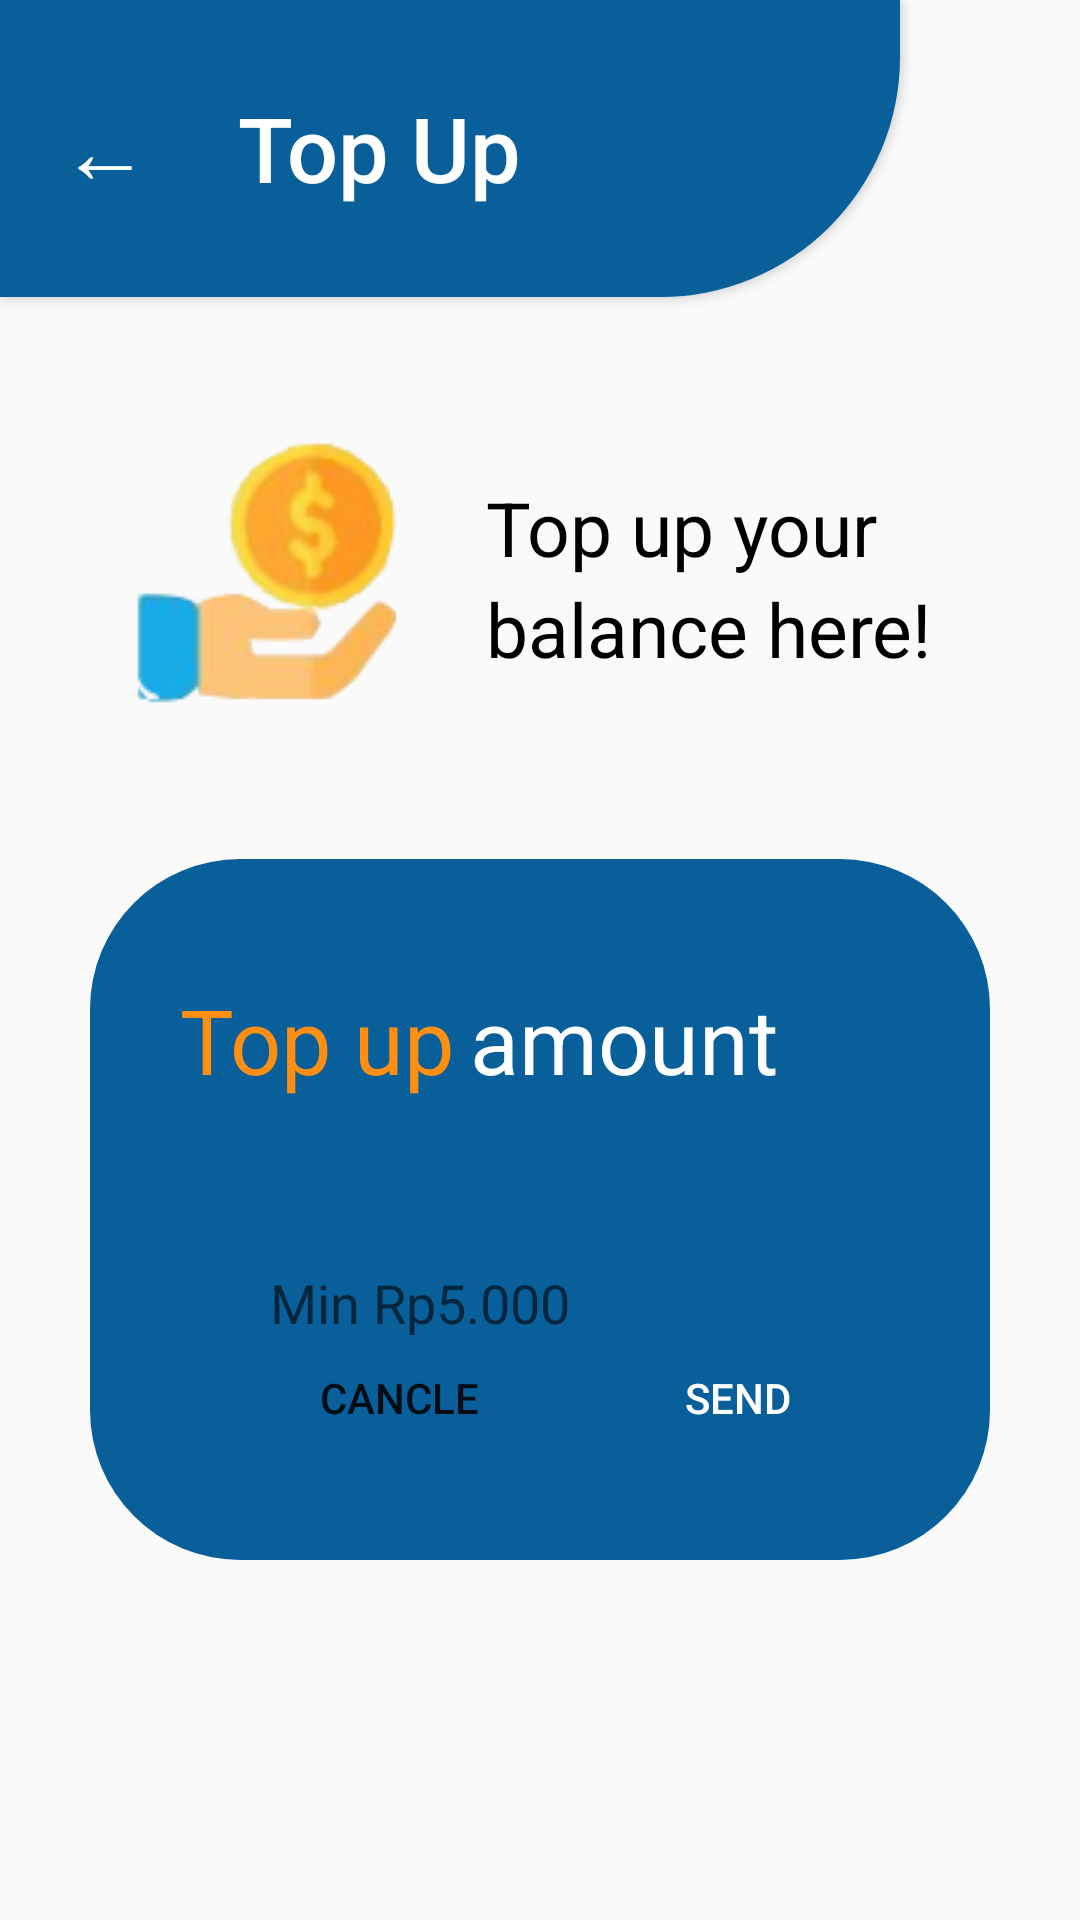

Reconstruct the res/layout file that produces this screen, plus the resources it refers to.
<!-- AndroidManifest.xml: application theme Theme.Topic4 -->
<!-- res/layout/topup_layout.xml -->
<?xml version="1.0" encoding="utf-8"?>
<RelativeLayout
    xmlns:android="http://schemas.android.com/apk/res/android"
    xmlns:tools="http://schemas.android.com/tools"
    android:layout_width="match_parent"
    android:layout_height="match_parent">


    <TextView
        android:id="@+id/text_view"
        android:layout_width="wrap_content"
        android:layout_height="wrap_content"
        android:text=""
        android:textColor="@color/black"
        android:textSize="22dp"
        tools:layout_editor_absoluteX="42dp"
        tools:layout_editor_absoluteY="39dp"

        />

    <Button
        android:id="@+id/btn_backtopup"
        android:layout_width="300dp"
        android:layout_height="99dp"
        android:background="@drawable/rounded_corner"
        android:padding="20dp"
        android:text="←    Top Up"
        android:textAlignment="textStart"
        android:textAllCaps="false"
        android:textColor="@color/white"
        android:textSize="30sp"
        tools:layout_editor_absoluteX="5dp"
        tools:layout_editor_absoluteY="95dp" />

    <ImageView
        android:id="@+id/tangan_duit"
        android:layout_width="wrap_content"
        android:layout_height="wrap_content"
        android:layout_below="@id/btn_backtopup"
        android:paddingLeft="30dp"
        android:paddingTop="46dp"
        android:src="@drawable/tangan_duit"


        />

    <LinearLayout
        android:paddingTop="60dp"
        android:paddingLeft="20dp"
        android:id="@+id/linear_tulisan"
        android:layout_width="wrap_content"
        android:layout_height="wrap_content"
        android:layout_below="@id/btn_backtopup"
        android:layout_toRightOf="@id/tangan_duit"
        android:orientation="vertical">

        <TextView
            android:layout_width="wrap_content"
            android:layout_height="wrap_content"
            android:text="Top up your"
            android:textAllCaps="false"
            android:textStyle="normal"
            android:textSize="25sp"
            android:textColor="@color/black"

            />

        <TextView
            android:layout_width="wrap_content"
            android:layout_height="wrap_content"
            android:text="balance here!"
            android:textAllCaps="false"
            android:textStyle="normal"
            android:textSize="25sp"
            android:textColor="@color/black"

            />


    </LinearLayout>

    <RelativeLayout
        android:id="@+id/relative_kotak"
        android:layout_width="wrap_content"
        android:layout_height="300dp"
        android:layout_below="@id/linear_tulisan"
        android:layout_marginLeft="30dp"
        android:layout_marginTop="60dp"
        android:layout_marginRight="30dp"
        android:layout_marginBottom="120dp"
        android:background="@drawable/all_rounded"
        android:orientation="vertical">

        <LinearLayout
            android:id="@+id/linear_kotak"
            android:layout_width="match_parent"
            android:layout_height="wrap_content"
            android:orientation="horizontal">

            <TextView

                android:layout_width="wrap_content"
                android:layout_height="wrap_content"
                android:paddingLeft="30dp"
                android:paddingTop="40dp"
                android:text="Top up"
                android:textColor="@color/laddu_orange"
                android:textSize="30sp" />

            <TextView

                android:layout_width="wrap_content"
                android:layout_height="wrap_content"
                android:paddingLeft="5dp"
                android:paddingTop="40dp"
                android:text="amount"
                android:textColor="@color/white"
                android:textSize="30sp" />


        </LinearLayout>


        <LinearLayout
            android:id="@+id/linear_kotak2"
            android:layout_width="match_parent"
            android:layout_height="match_parent"
            android:layout_below="@id/linear_kotak"
            android:orientation="horizontal"
            android:paddingLeft="30dp"
            android:paddingTop="40dp">

            <EditText

                android:id="@+id/input_saldo"
                android:layout_width="283dp"
                android:layout_height="55dp"
                android:layout_below="@id/linear_kotak"
                android:background="@drawable/rounded_corner_white"
                android:backgroundTint="@color/white"
                android:hint="Min Rp5.000"
                android:paddingLeft="30dp" />

        </LinearLayout>

        <RelativeLayout
            android:layout_width="wrap_content"
            android:layout_marginBottom="30dp"
            android:layout_height="wrap_content">


            <Button
                android:id="@+id/btn_send"
                android:layout_width="wrap_content"
                android:layout_height="wrap_content"
                android:layout_alignParentEnd="true"
                android:layout_alignParentBottom="true"
                android:layout_marginRight="40dp"
                android:background="@drawable/rounded_corner_white"
                android:backgroundTint="@color/laddu_orange"
                android:text="Send"
                android:textColor="@color/white" />

            <Button
                android:id="@+id/btn_cancle"
                android:layout_width="wrap_content"
                android:layout_height="wrap_content"
                android:layout_alignParentBottom="true"
                android:layout_marginRight="25dp"
                android:layout_toLeftOf="@id/btn_send"
                android:background="@drawable/rounded_corner_white"
                android:backgroundTint="@color/white"
                android:text="Cancle" />

        </RelativeLayout>


    </RelativeLayout>


</RelativeLayout>
<!-- resources referenced by this layout -->
<resources>
  <color name="black">#FF000000</color>
  <color name="laddu_orange">#FF8E11</color>
  <color name="white">#FFFFFFFF</color>
  <!-- drawable all_rounded (drawable) -->
  <?xml version="1.0" encoding="utf-8"?>
  <shape xmlns:android="http://schemas.android.com/apk/res/android">
      <corners android:radius="50dp"/>
      <solid android:color="@color/victoria_blue"/>
  
  </shape>
  <!-- drawable rounded_corner (drawable) -->
  <?xml version="1.0" encoding="utf-8"?>
  <shape xmlns:android="http://schemas.android.com/apk/res/android">
      <corners android:bottomRightRadius="80dp"/>
      <solid android:color="@color/victoria_blue"/>
  
  </shape>
  <!-- drawable tangan_duit: png bitmap (drawable-v24, 10378 bytes) -->
  <style name="Theme.Topic4" parent="Theme.AppCompat.Light.NoActionBar">
          
          <item name="colorPrimary">@color/purple_500</item>
          <item name="colorPrimaryVariant">@color/purple_700</item>
          <item name="colorOnPrimary">@color/white</item>
          
          <item name="colorSecondary">@color/teal_200</item>
          <item name="colorSecondaryVariant">@color/teal_700</item>
          <item name="colorOnSecondary">@color/black</item>
          
          <item name="android:statusBarColor" tools:targetApi="l">?attr/colorPrimaryVariant</item>
          
      </style>
  <color name="victoria_blue">#095F9A</color>
  <color name="purple_500">#FF6200EE</color>
  <color name="purple_700">#FF3700B3</color>
  <color name="teal_200">#FF03DAC5</color>
  <color name="teal_700">#FF018786</color>
</resources>
